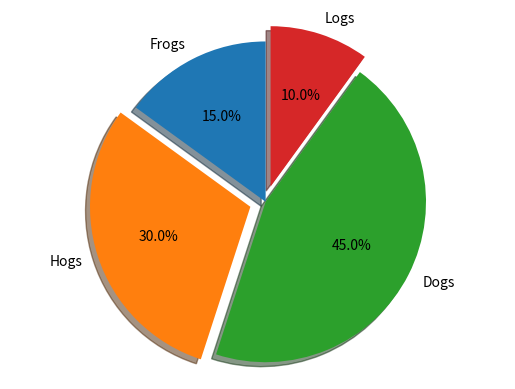

The script that saved this image:
from matplotlib import pyplot as plt

# PIE
labels = 'Frogs', 'Hogs', 'Dogs', 'Logs'
sizes = [15, 30, 45, 10]
explode = (0, 0.1, 0, 0.1)

fig1, ax1 = plt.subplots()
ax1.pie(sizes, explode = explode, labels = labels, autopct = '%1.1f%%', shadow = True, startangle = 90)
ax1.axis('equal')
plt.show()
